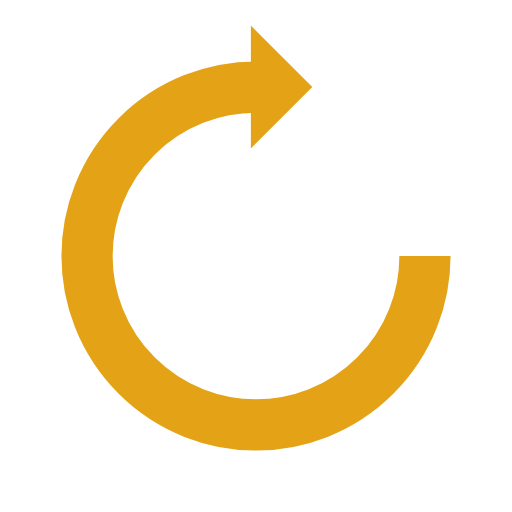
t = 0.00 s
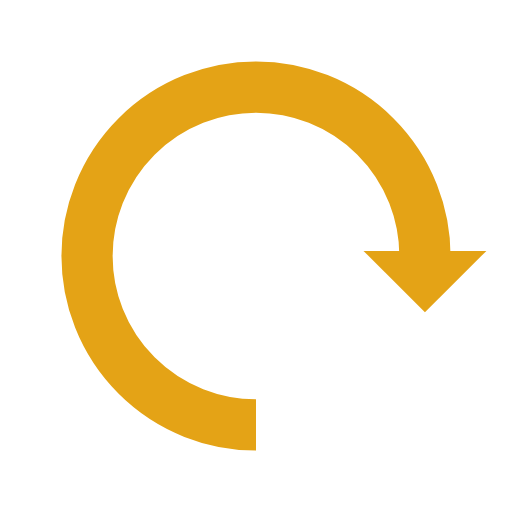
t = 0.25 s
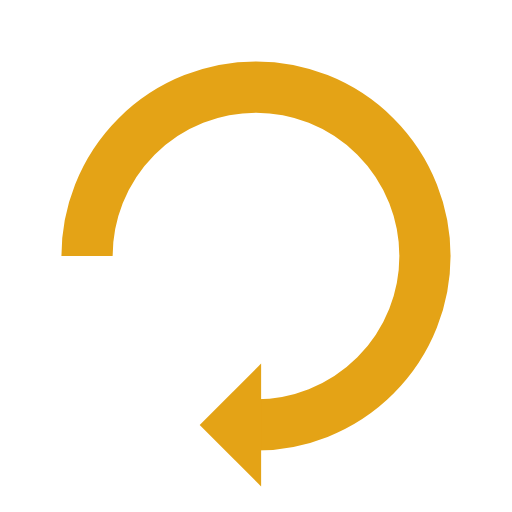
t = 0.50 s
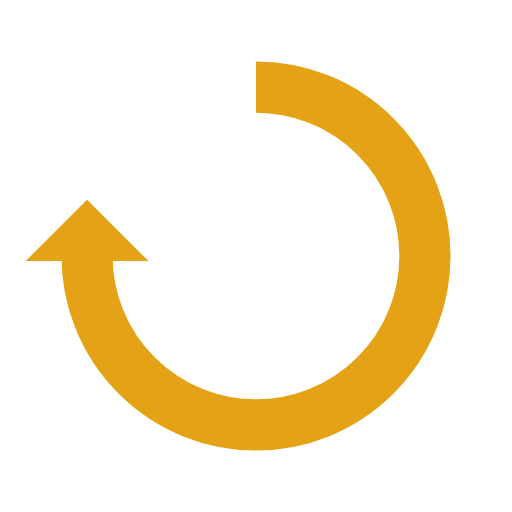
t = 0.75 s

The animated SVG that drew these frames (rendered in a browser with its animation timeline set to each time). Animation: 1 SMIL element (animateTransform=1); one cycle of 1.00 s, repeats indefinitely.

<svg xmlns="http://www.w3.org/2000/svg" viewBox="0 0 100 100" preserveAspectRatio="xMidYMid" width="69" height="69" style="shape-rendering: auto; display: block; background: transparent;" xmlns:xlink="http://www.w3.org/1999/xlink"><g><g>
  <path stroke-width="10" stroke="#e4a316" fill="none" d="M50 17A33 33 0 1 0 83 50.00000000000001"></path>
  <path fill="#e4a316" d="M49 5L49 29L61 17L49 5"></path>
  <animateTransform keyTimes="0;1" values="0 50 50;360 50 50" dur="1s" repeatCount="indefinite" type="rotate" attributeName="transform"></animateTransform>
</g><g></g></g><!-- [ldio] generated by https://loading.io --></svg>
